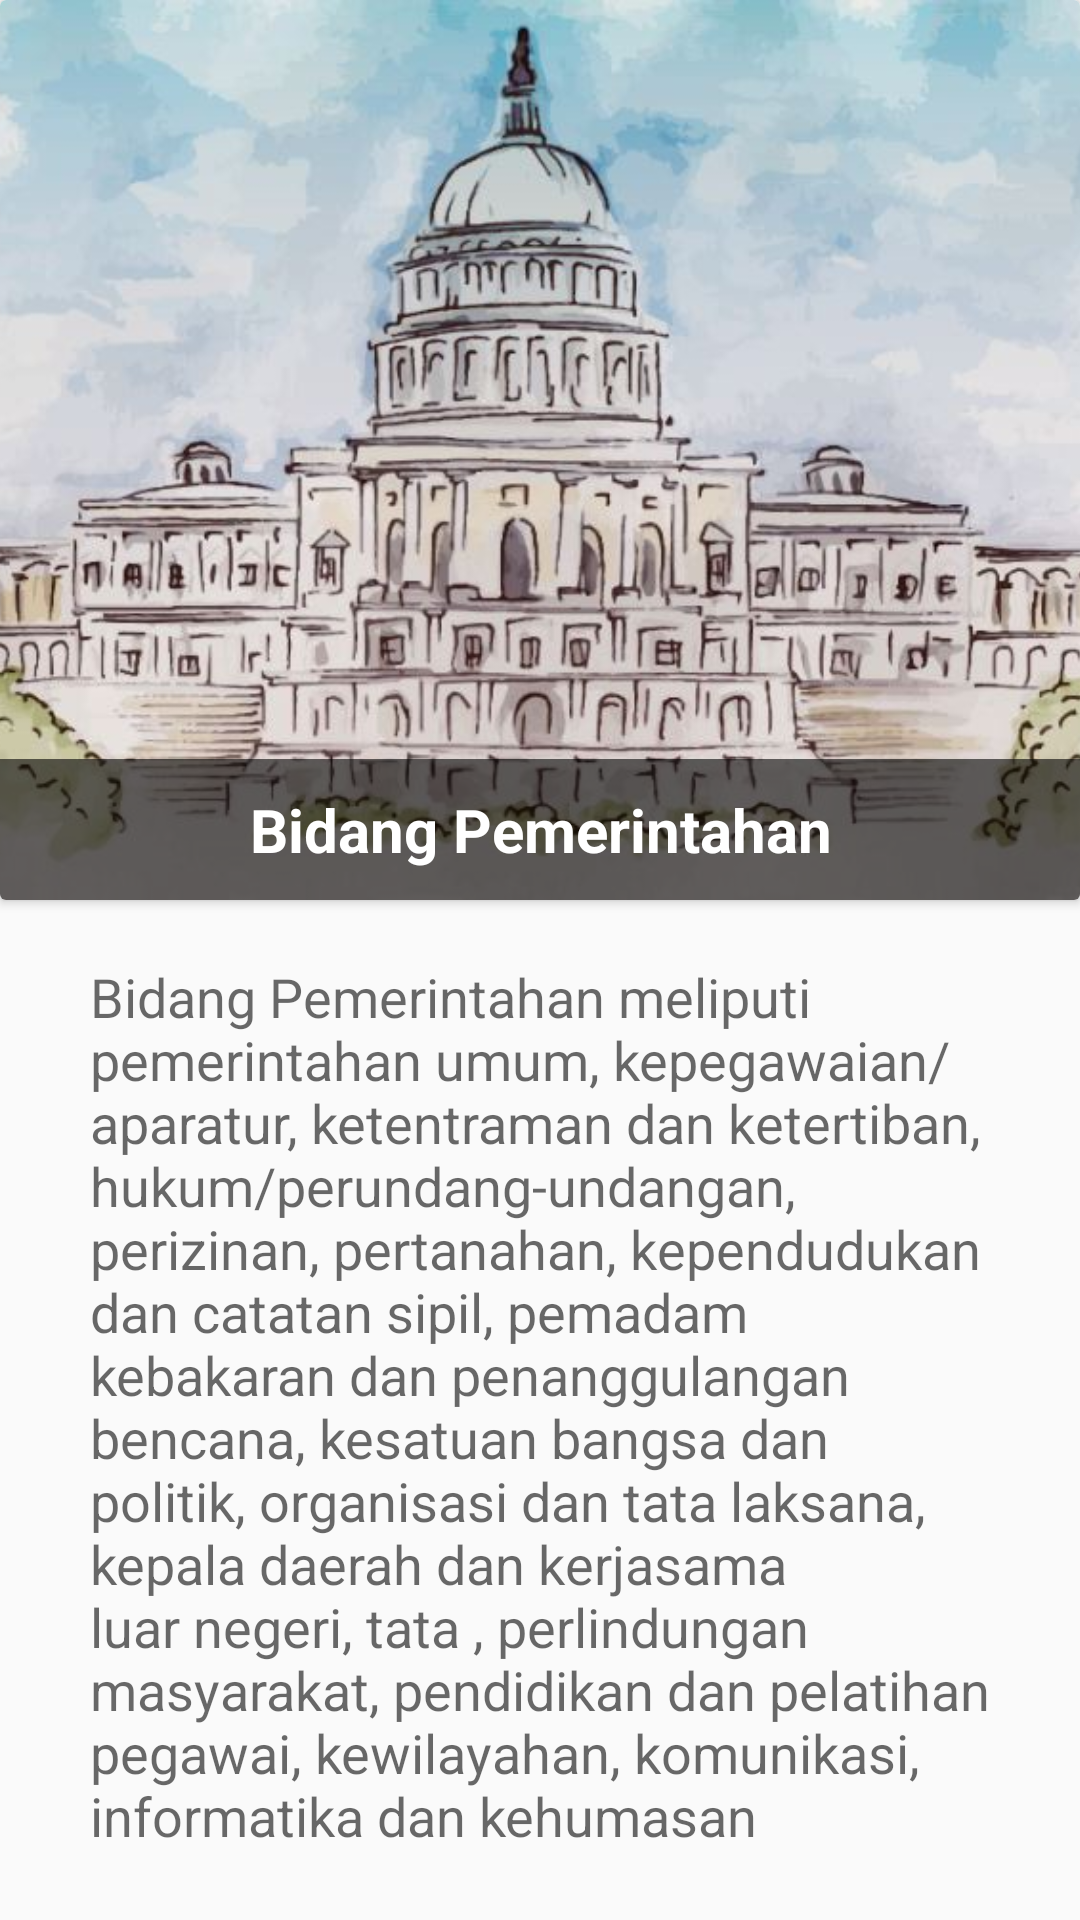

Layout XML and referenced resources for this Android screen:
<!-- AndroidManifest.xml: application theme AppTheme -->
<!-- res/layout/komisia.xml -->
<?xml version="1.0" encoding="utf-8"?>
<ScrollView xmlns:android="http://schemas.android.com/apk/res/android"
    xmlns:tools="http://schemas.android.com/tools"
    android:id="@+id/komisia"
    android:layout_width="wrap_content"
    android:layout_height="wrap_content"

    tools:context="com.example.muhammadrizqi.dprdjateng.profile_activity.komisi_profile.komisia">

    <LinearLayout
        android:layout_width="wrap_content"
        android:layout_height="wrap_content">
        <RelativeLayout
            android:layout_width="match_parent"
            android:layout_height="match_parent">
            <android.support.v7.widget.CardView
                xmlns:android="http://schemas.android.com/apk/res/android"
                android:layout_width="match_parent"
                android:layout_height="300dp"
                android:id="@+id/user_layout"
                android:layout_marginBottom="10dp">

                <ImageView
                    android:layout_width="match_parent"
                    android:layout_height="match_parent"
                    android:id="@+id/imgMovie"
                    android:src="@drawable/komisia_gmbar"
                    android:adjustViewBounds="false"
                    android:scaleType="centerCrop" />

                <TextView
                    android:layout_width="match_parent"
                    android:layout_height="wrap_content"
                    android:textAppearance="?android:attr/textAppearanceLarge"
                    android:text="Bidang Pemerintahan"
                    android:id="@+id/txtJudul"
                    android:textSize="20sp"
                    android:textAlignment="center"
                    android:textStyle="bold"
                    android:gravity="center_vertical"
                    android:textColor="#ffffffff"
                    android:background="#96000000"
                    android:padding="10dp"
                    android:layout_gravity="bottom" />
            </android.support.v7.widget.CardView>

            <LinearLayout
                android:layout_width="fill_parent"
                android:layout_height="wrap_content"
                android:paddingLeft="20dp"
                android:paddingRight="20dp"
                android:layout_below="@+id/user_layout"
                android:orientation="vertical"
                android:id="@+id/linearLayout">

                <TextView
                    android:layout_width="match_parent"
                    android:layout_height="wrap_content"
                    android:textAppearance="?android:attr/textAppearanceLarge"
                    android:text="Bidang Pemerintahan meliputi pemerintahan umum, kepegawaian/aparatur, ketentraman dan ketertiban, hukum/perundang-undangan, perizinan, pertanahan, kependudukan dan catatan sipil, pemadam kebakaran dan penanggulangan bencana, kesatuan bangsa dan politik, organisasi dan tata laksana, kepala daerah dan kerjasama luar negeri, tata , perlindungan masyarakat, pendidikan dan pelatihan pegawai, kewilayahan, komunikasi, informatika dan kehumasan"
                    android:id="@+id/txtDeskripsi"

                    android:textSize="18sp"
                    android:gravity="center_vertical"
                    android:textColor="#96000000"
                    android:padding="10dp"
                    android:layout_gravity="bottom" />
            </LinearLayout>

        </RelativeLayout>

    </LinearLayout>

</ScrollView>
<!-- resources referenced by this layout -->
<resources>
  <!-- drawable komisia_gmbar: jpg bitmap (drawable, 72990 bytes) -->
  <style name="AppTheme" parent="Theme.AppCompat.Light.DarkActionBar">
          
          <item name="colorPrimary">#BE3926</item>
          <item name="colorPrimaryDark">#00695C</item>
          <item name="colorAccent">#BE3926</item>
      </style>
</resources>
